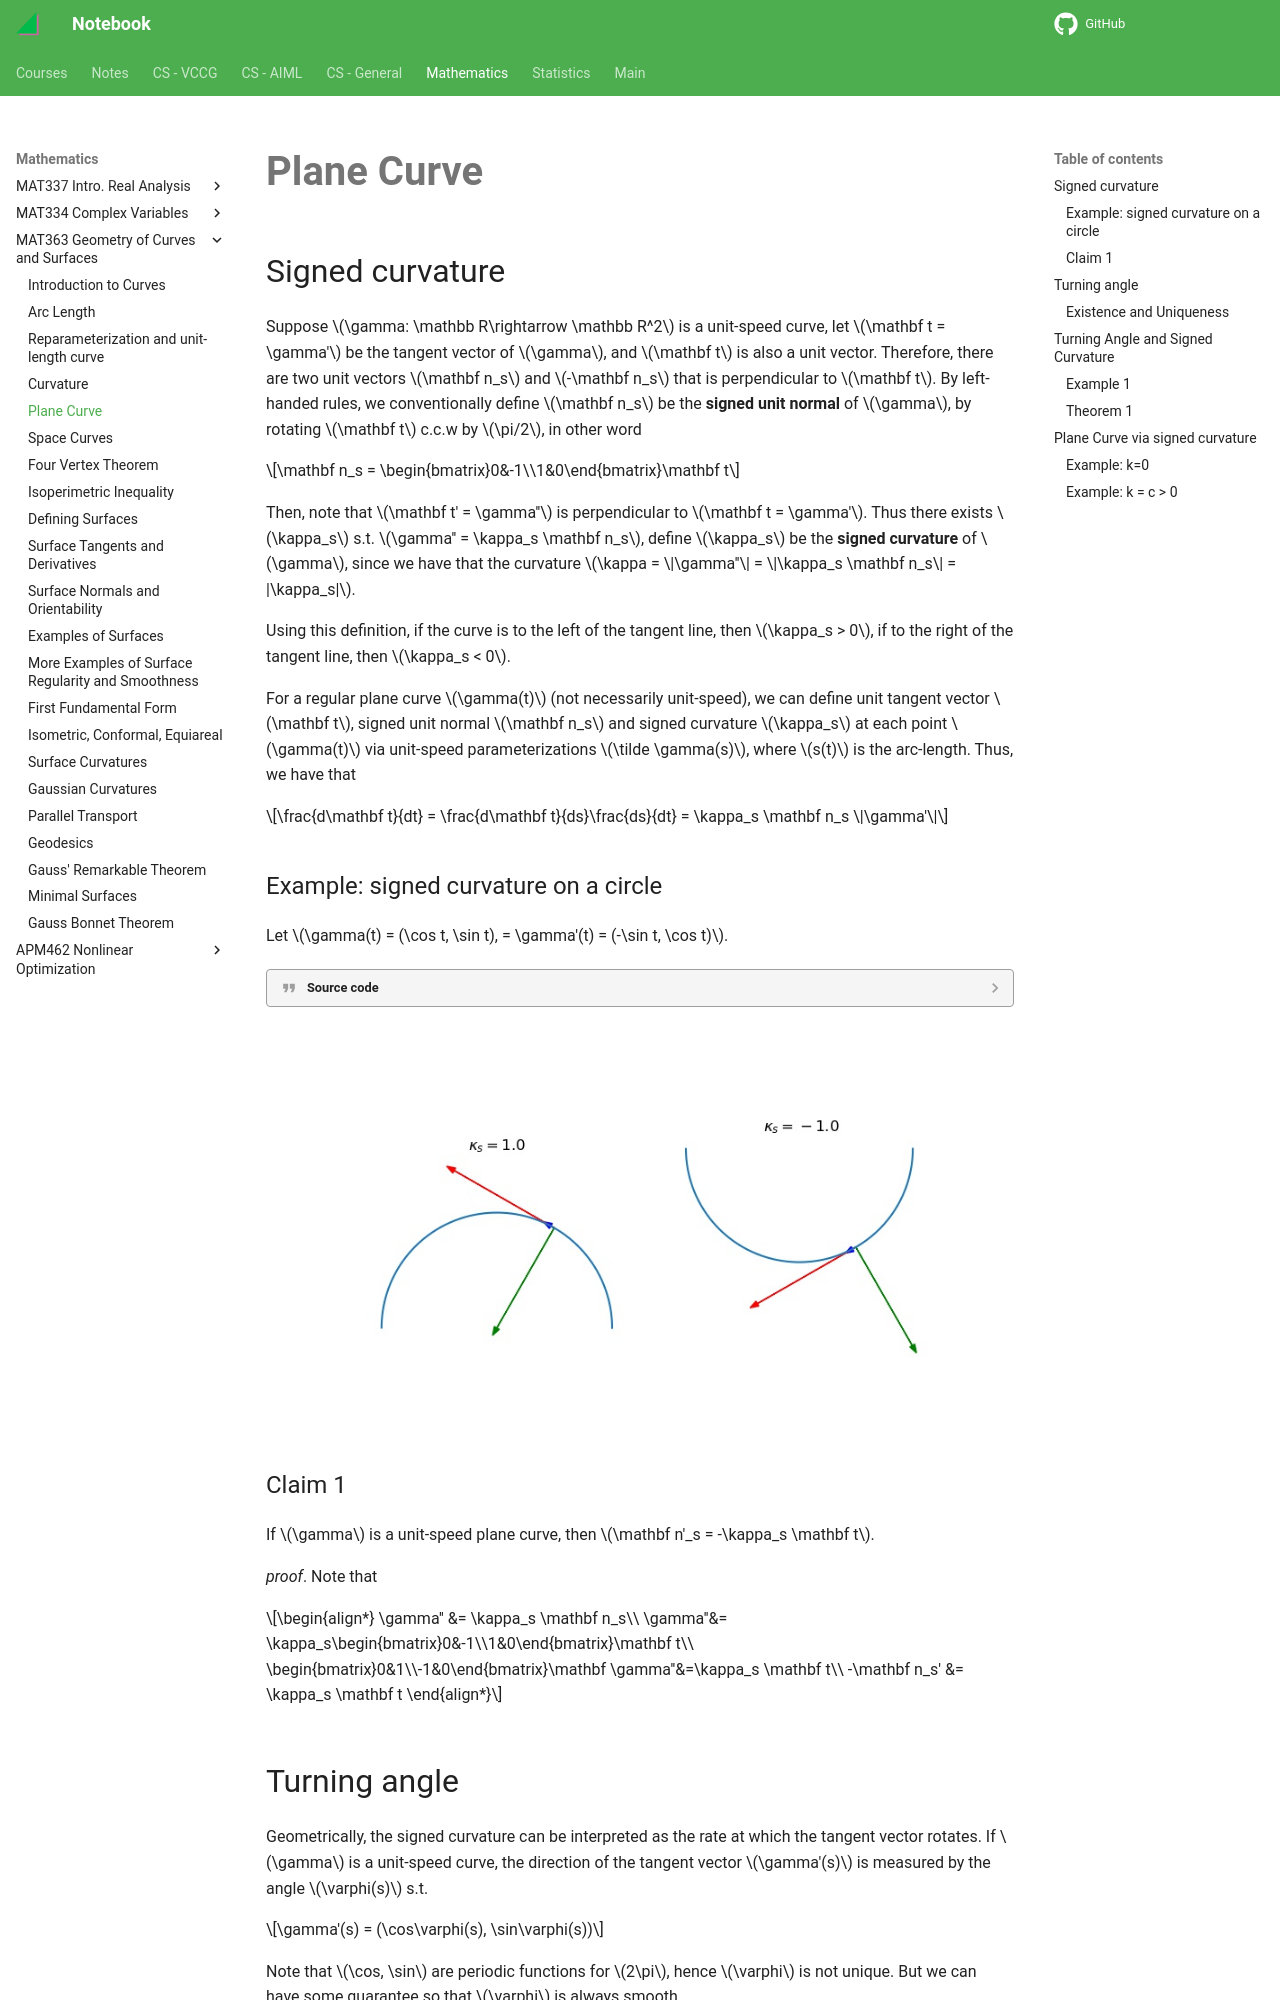

repository: haoda-li/notebook · page: math/mat363/plane_curve.html · generator: mkdocs

# Plane Curve

## Signed curvature

Suppose $\gamma: \mathbb R\rightarrow \mathbb R^2$ is a unit-speed curve, let $\mathbf t = \gamma'$ be the tangent vector of $\gamma$, and $\mathbf t$ is also a unit vector. Therefore, there are two unit vectors $\mathbf n_s$ and $-\mathbf n_s$ that is perpendicular to $\mathbf t$. By left-handed rules, we conventionally define $\mathbf n_s$ be the __signed unit normal__ of $\gamma$, by rotating $\mathbf t$ c.c.w by $\pi/2$, in other word

$$\mathbf n_s = \begin{bmatrix}0&-1\\1&0\end{bmatrix}\mathbf t$$


Then, note that $\mathbf t' = \gamma''$ is perpendicular to $\mathbf t = \gamma'$. Thus there exists $\kappa_s$ s.t. $\gamma'' = \kappa_s \mathbf n_s$, define $\kappa_s$ be the __signed curvature__ of $\gamma$, since we have that the curvature $\kappa = \|\gamma''\| = \|\kappa_s \mathbf n_s\| = |\kappa_s|$. 

Using this definition, if the curve is to the left of the tangent line, then $\kappa_s > 0$, if to the right of the tangent line, then $\kappa_s < 0$.


For a regular plane curve $\gamma(t)$ (not necessarily unit-speed), we can define unit tangent vector $\mathbf t$, signed unit normal $\mathbf n_s$ and signed curvature $\kappa_s$ 
at each point $\gamma(t)$ via unit-speed parameterizations $\tilde \gamma(s)$, where $s(t)$ is the arc-length. Thus, we have that 

$$\frac{d\mathbf t}{dt} = \frac{d\mathbf t}{ds}\frac{ds}{dt} = \kappa_s \mathbf n_s \|\gamma'\|$$



### Example: signed curvature on a circle
Let $\gamma(t) = (\cos t, \sin t), = \gamma'(t) = (-\sin t, \cos t)$. 

???quote "Source code"

    ```python
    --8<-- "mat363/scripts/plane_curve.py"
    ```


<figure markdown>
![png](assets/plane_curve.jpg){width="720"}
</figure>

### Claim 1
If $\gamma$ is a unit-speed plane curve, then $\mathbf n'_s = -\kappa_s \mathbf t$.

_proof_. Note that 

\begin{align*}
\gamma'' &= \kappa_s \mathbf n_s\\
\gamma''&= \kappa_s\begin{bmatrix}0&-1\\1&0\end{bmatrix}\mathbf t\\
\begin{bmatrix}0&1\\-1&0\end{bmatrix}\mathbf \gamma''&=\kappa_s \mathbf t\\
-\mathbf n_s' &= \kappa_s \mathbf t
\end{align*}

## Turning angle

Geometrically, the signed curvature can be interpreted as the rate at which the tangent vector rotates. If $\gamma$ is a unit-speed curve, the direction of the tangent vector $\gamma'(s)$ is measured by the angle $\varphi(s)$ s.t. 

$$\gamma'(s) = (\cos\varphi(s), \sin\varphi(s))$$

Note that $\cos, \sin$ are periodic functions for $2\pi$, hence $\varphi$ is not unique. But we can have some guarantee so that $\varphi$ is always smooth. 

The __turning angle__ of $\gamma$ determined by $\varphi(s_0) = \varphi_0$ is a smooth function $\varphi:(a,b)\rightarrow\mathbb R$ s.t. 

$$\forall s\in (a, b). \gamma'(s) = (\cos\varphi(s), \sin\varphi(s)), \varphi(s_0) = \varphi_0$$
